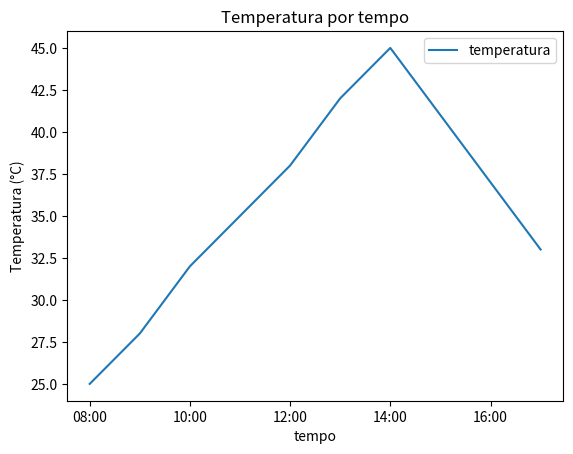

Source code (Python):
import pandas as pd
import matplotlib.pyplot as plt
dados = {
    "tempo": ["08:00", "09:00", "10:00","11:00","12:00","13:00","14:00","15:00","16:00","17:00"],
    "temperatura": [25, 28, 32,35,38,42,45,41,37,33]
}
df = pd.DataFrame(dados)
df.plot(
    x="tempo",
    y="temperatura",
    kind="line",
    legend=True
)
plt.title("Temperatura por tempo")
plt.ylabel("Temperatura (°C)")
plt.show()

# a) Em qual horário foi registrada a maior temperatura?
idx_max = df["temperatura"].idxmax()
print("a) Maior temperatura:", df.loc[idx_max, "temperatura"], "°C às", df.loc[idx_max, "tempo"])

# b) Qual foi a menor temperatura registrada?
print("b) Menor temperatura:", df["temperatura"].min(), "°C")

# c) Em qual intervalo ocorreu a maior elevação de temperatura?
df["variacao"] = df["temperatura"].diff()
maior = df["variacao"].max()
for i in df[df["variacao"] == maior].index:
    print(f"c) Maior elevação: +{maior:.0f} °C entre {df.loc[i-1, 'tempo']} e {df.loc[i, 'tempo']}")

# d) Temperatura média usando df["temperatura"].mean()
print(f"d) Temperatura média: {df['temperatura'].mean():.1f} °C")
